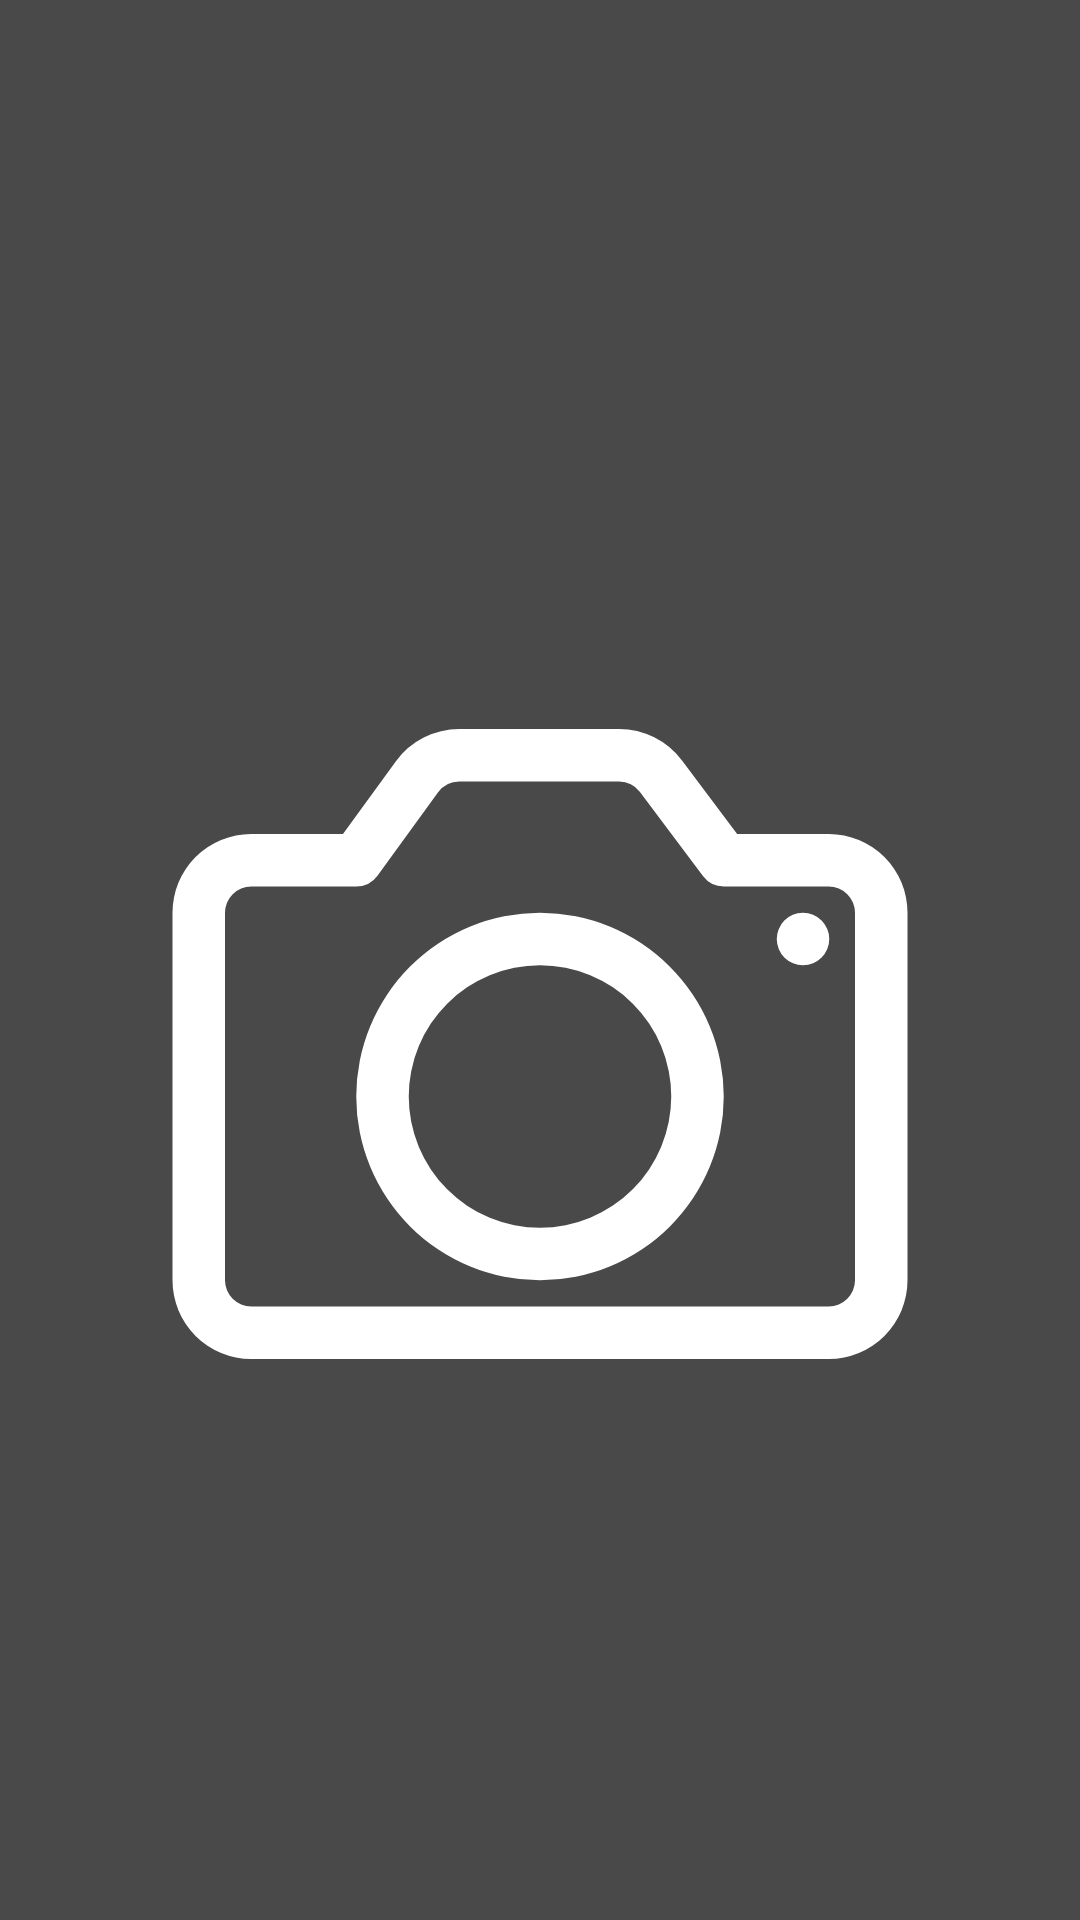

Layout XML and referenced resources for this Android screen:
<!-- AndroidManifest.xml: application theme Theme.MyKPP -->
<!-- res/layout/activity_driver_license.xml -->
<?xml version="1.0" encoding="utf-8"?>
<androidx.constraintlayout.widget.ConstraintLayout xmlns:android="http://schemas.android.com/apk/res/android"
    xmlns:app="http://schemas.android.com/apk/res-auto"
    xmlns:tools="http://schemas.android.com/tools"
    android:layout_width="match_parent"
    android:layout_height="match_parent"
    tools:context=".DriverLicenseActivity"
    android:background="#494949">

    <androidx.appcompat.widget.Toolbar
        android:id="@+id/toolbar"
        android:background="#494949"
        app:titleTextColor="#FFFFFF"
        android:layout_width="match_parent"
        android:layout_height="wrap_content"
        app:layout_constraintEnd_toEndOf="parent"
        app:layout_constraintStart_toStartOf="parent"
        app:layout_constraintTop_toTopOf="parent" />

    <ImageView
        android:id="@+id/licenseIMG"
        android:layout_width="match_parent"
        android:layout_height="300dp"
        android:padding="10dp"
        app:layout_constraintBottom_toBottomOf="parent"
        app:layout_constraintEnd_toEndOf="parent"
        app:layout_constraintStart_toStartOf="parent"
        app:layout_constraintTop_toBottomOf="@+id/toolbar"
        app:srcCompat="@drawable/ic_photo" />


</androidx.constraintlayout.widget.ConstraintLayout>
<!-- resources referenced by this layout -->
<resources>
  <!-- drawable ic_photo (drawable) -->
  <vector xmlns:android="http://schemas.android.com/apk/res/android"
      android:width="32dp"
      android:height="32dp"
      android:viewportWidth="32"
      android:viewportHeight="32">
    <path
        android:fillColor="#FFFFFF"
        android:pathData="m27,8h-3.49l-2.1,-2.8a3.014,3.014 0,0 0,-2.4 -1.2h-6.08a3,3 0,0 0,-2.425 1.236l-2.011,2.764h-3.494a3,3 0,0 0,-3 3v14a3,3 0,0 0,3 3h22a3,3 0,0 0,3 -3v-14a3,3 0,0 0,-3 -3zM28,25a1,1 0,0 1,-1 1h-22a1,1 0,0 1,-1 -1v-14a1,1 0,0 1,1 -1h4a1,1 0,0 0,0.809 -0.411l2.31,-3.177a1,1 0,0 1,0.811 -0.412h6.078a1.007,1.007 0,0 1,0.8 0.4l2.4,3.2a1,1 0,0 0,0.8 0.4h3.992a1,1 0,0 1,1 1zM16,11a7,7 0,1 0,7 7,7.008 7.008,0 0,0 -7,-7zM16,23a5,5 0,1 1,5 -5,5.006 5.006,0 0,1 -5,5zM27.02,12a1,1 0,1 1,-1.01 -1h0.01a1,1 0,0 1,1 1z"/>
  </vector>
  <style name="Theme.MyKPP" parent="Theme.MaterialComponents.NoActionBar">
          
          <item name="colorPrimary">@color/purple_500</item>
          <item name="colorPrimaryVariant">@color/purple_700</item>
          <item name="colorOnPrimary">@color/white</item>
          
          <item name="colorSecondary">@color/teal_200</item>
          <item name="colorSecondaryVariant">@color/teal_700</item>
          <item name="colorOnSecondary">@color/black</item>
          
          <item name="android:statusBarColor" tools:targetApi="l">?attr/colorPrimaryVariant</item>
          
      </style>
  <color name="purple_500">#FF6200EE</color>
  <color name="purple_700">#FF3700B3</color>
  <color name="white">#FFFFFFFF</color>
  <color name="teal_200">#FF03DAC5</color>
  <color name="teal_700">#FF018786</color>
  <color name="black">#FF000000</color>
</resources>
